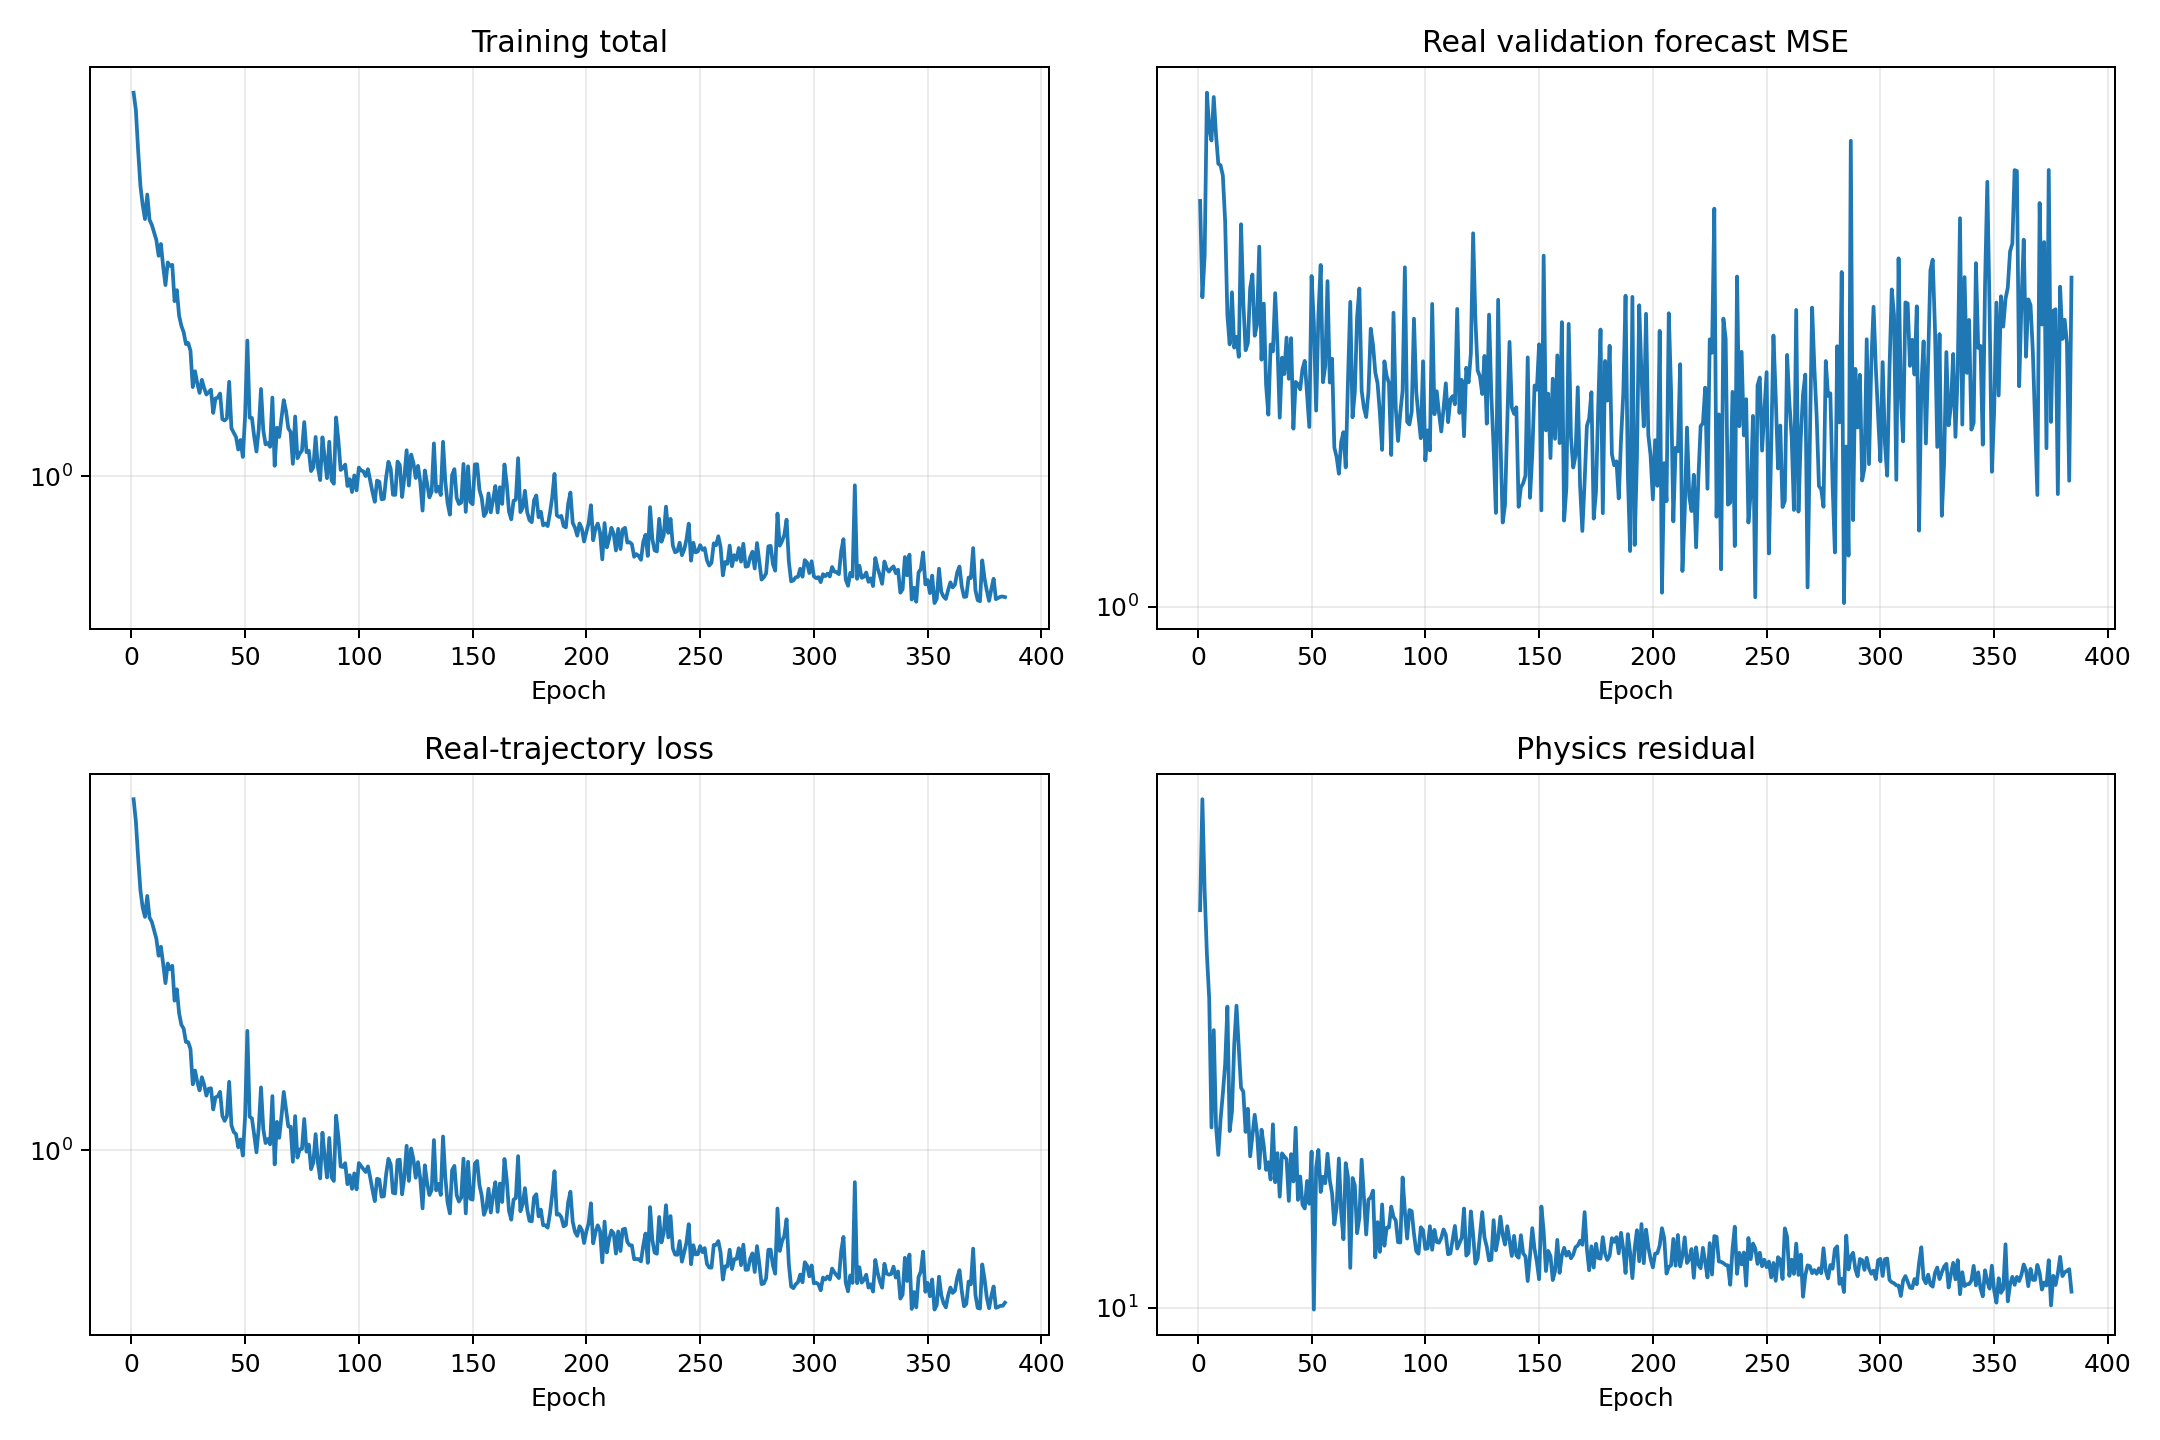

The data file committed next to this chart (first rows):
epoch, validation_real_forecast_mse, train_data, train_physics, train_total
1, 2.684, 8.23, 43.24, 8.662
2, 2.123, 7.208, 65.06, 7.858
3, 2.35, 5.786, 46.46, 6.251
4, 3.492, 4.758, 36.68, 5.124
5, 3.203, 4.292, 31.23, 4.604
6, 3.109, 4.06, 19.43, 4.254
7, 3.456, 4.605, 27.81, 4.883
8, 3.152, 4.042, 19.53, 4.237
9, 2.938, 3.943, 17.56, 4.119
10, 2.927, 3.746, 20.02, 3.947
11, 2.855, 3.562, 22.02, 3.782
12, 2.556, 3.216, 24.49, 3.46
13, 2.03, 3.394, 30.32, 3.698
14, 1.893, 3.063, 19.18, 3.255
15, 2.149, 2.728, 20.59, 2.934
16, 1.879, 3.069, 26.36, 3.333
17, 1.929, 2.965, 30.42, 3.27
18, 1.837, 3.028, 26.04, 3.288
19, 2.536, 2.456, 22.49, 2.681
20, 2.096, 2.629, 22.16, 2.851
21, 1.867, 2.277, 19.12, 2.469
22, 1.899, 2.124, 20.82, 2.332
23, 2.171, 2.076, 17.47, 2.25
24, 2.244, 1.916, 18.89, 2.104
25, 1.934, 1.914, 20.36, 2.117
26, 1.986, 1.837, 19.06, 2.027
27, 2.402, 1.485, 16.73, 1.653
28, 1.824, 1.614, 19.27, 1.807
29, 2.091, 1.505, 18.15, 1.687
30, 1.716, 1.433, 16.62, 1.599
31, 1.596, 1.551, 17.1, 1.722
32, 1.893, 1.483, 16.04, 1.644
33, 1.861, 1.388, 19.66, 1.585
34, 2.145, 1.447, 15.88, 1.606
35, 1.891, 1.451, 17.68, 1.628
36, 1.584, 1.278, 15.06, 1.429
37, 1.833, 1.374, 17.66, 1.551
38, 1.761, 1.382, 17.46, 1.557
39, 1.925, 1.421, 17.29, 1.594
40, 1.741, 1.231, 14.83, 1.379
41, 1.922, 1.193, 17.61, 1.369
42, 1.542, 1.227, 15.93, 1.386
43, 1.728, 1.509, 19.41, 1.703
44, 1.719, 1.162, 14.88, 1.311
45, 1.697, 1.116, 16.22, 1.278
46, 1.783, 1.102, 14.62, 1.249
47, 1.819, 1.018, 14.42, 1.162
48, 1.677, 1.067, 15.96, 1.227
49, 1.549, 0.9685, 14.67, 1.115
50, 2.236, 1.223, 17.78, 1.4
51, 1.993, 2.048, 9.939, 2.147
52, 1.612, 1.224, 16.76, 1.391
53, 2.034, 1.211, 17.89, 1.39
54, 2.297, 1.098, 15.32, 1.251
55, 1.727, 0.9875, 16.2, 1.15
56, 1.796, 1.145, 15.82, 1.303
57, 2.208, 1.459, 17.64, 1.635
58, 1.726, 1.137, 15.99, 1.297
59, 1.828, 1.044, 15.25, 1.197
60, 1.473, 1.069, 13.6, 1.205
... 324 more rows
